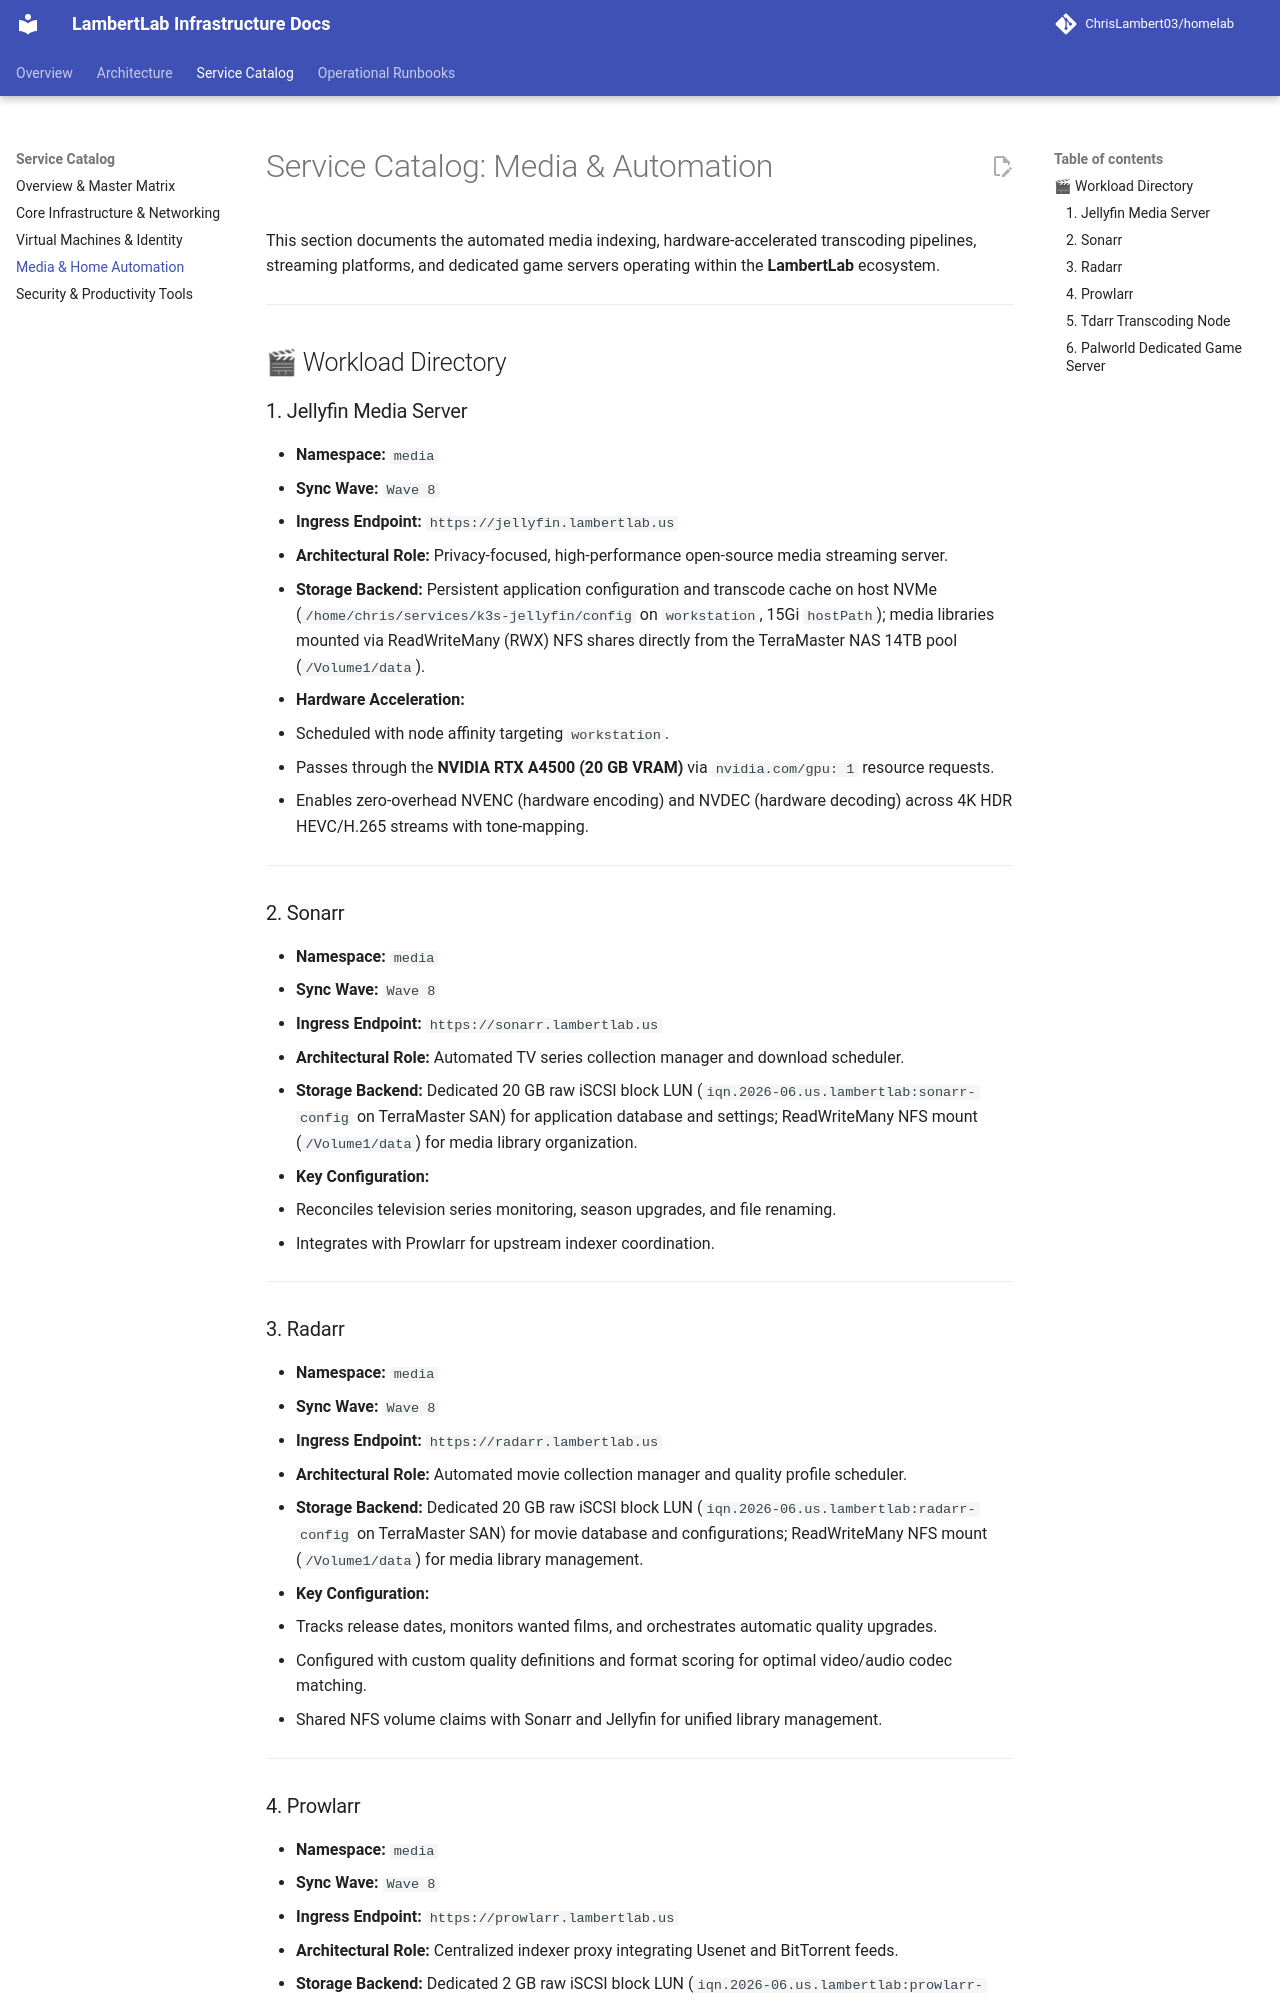

repository: ChrisLambert03/homelab · page: catalog/media-automation/index.html · generator: mkdocs

# Service Catalog: Media & Automation

This section documents the automated media indexing, hardware-accelerated transcoding pipelines, streaming platforms, and dedicated game servers operating within the **LambertLab** ecosystem.

---

## 🎬 Workload Directory

### 1. Jellyfin Media Server
* **Namespace:** `media`
* **Sync Wave:** `Wave 8`
* **Ingress Endpoint:** `https://jellyfin.lambertlab.us`
* **Architectural Role:** Privacy-focused, high-performance open-source media streaming server.
* **Storage Backend:** Persistent application configuration and transcode cache on host NVMe (`/home/chris/services/k3s-jellyfin/config` on `workstation`, 15Gi `hostPath`); media libraries mounted via ReadWriteMany (RWX) NFS shares directly from the TerraMaster NAS 14TB pool (`/Volume1/data`).
* **Hardware Acceleration:**
  * Scheduled with node affinity targeting `workstation`.
  * Passes through the **NVIDIA RTX A4500 (20 GB VRAM)** via `nvidia.com/gpu: 1` resource requests.
  * Enables zero-overhead NVENC (hardware encoding) and NVDEC (hardware decoding) across 4K HDR HEVC/H.265 streams with tone-mapping.

---

### 2. Sonarr
* **Namespace:** `media`
* **Sync Wave:** `Wave 8`
* **Ingress Endpoint:** `https://sonarr.lambertlab.us`
* **Architectural Role:** Automated TV series collection manager and download scheduler.
* **Storage Backend:** Dedicated 20 GB raw iSCSI block LUN (`iqn.2026-06.us.lambertlab:sonarr-config` on TerraMaster SAN) for application database and settings; ReadWriteMany NFS mount (`/Volume1/data`) for media library organization.
* **Key Configuration:**
  * Reconciles television series monitoring, season upgrades, and file renaming.
  * Integrates with Prowlarr for upstream indexer coordination.

---

### 3. Radarr
* **Namespace:** `media`
* **Sync Wave:** `Wave 8`
* **Ingress Endpoint:** `https://radarr.lambertlab.us`
* **Architectural Role:** Automated movie collection manager and quality profile scheduler.
* **Storage Backend:** Dedicated 20 GB raw iSCSI block LUN (`iqn.2026-06.us.lambertlab:radarr-config` on TerraMaster SAN) for movie database and configurations; ReadWriteMany NFS mount (`/Volume1/data`) for media library management.
* **Key Configuration:**
  * Tracks release dates, monitors wanted films, and orchestrates automatic quality upgrades.
  * Configured with custom quality definitions and format scoring for optimal video/audio codec matching.
  * Shared NFS volume claims with Sonarr and Jellyfin for unified library management.

---
